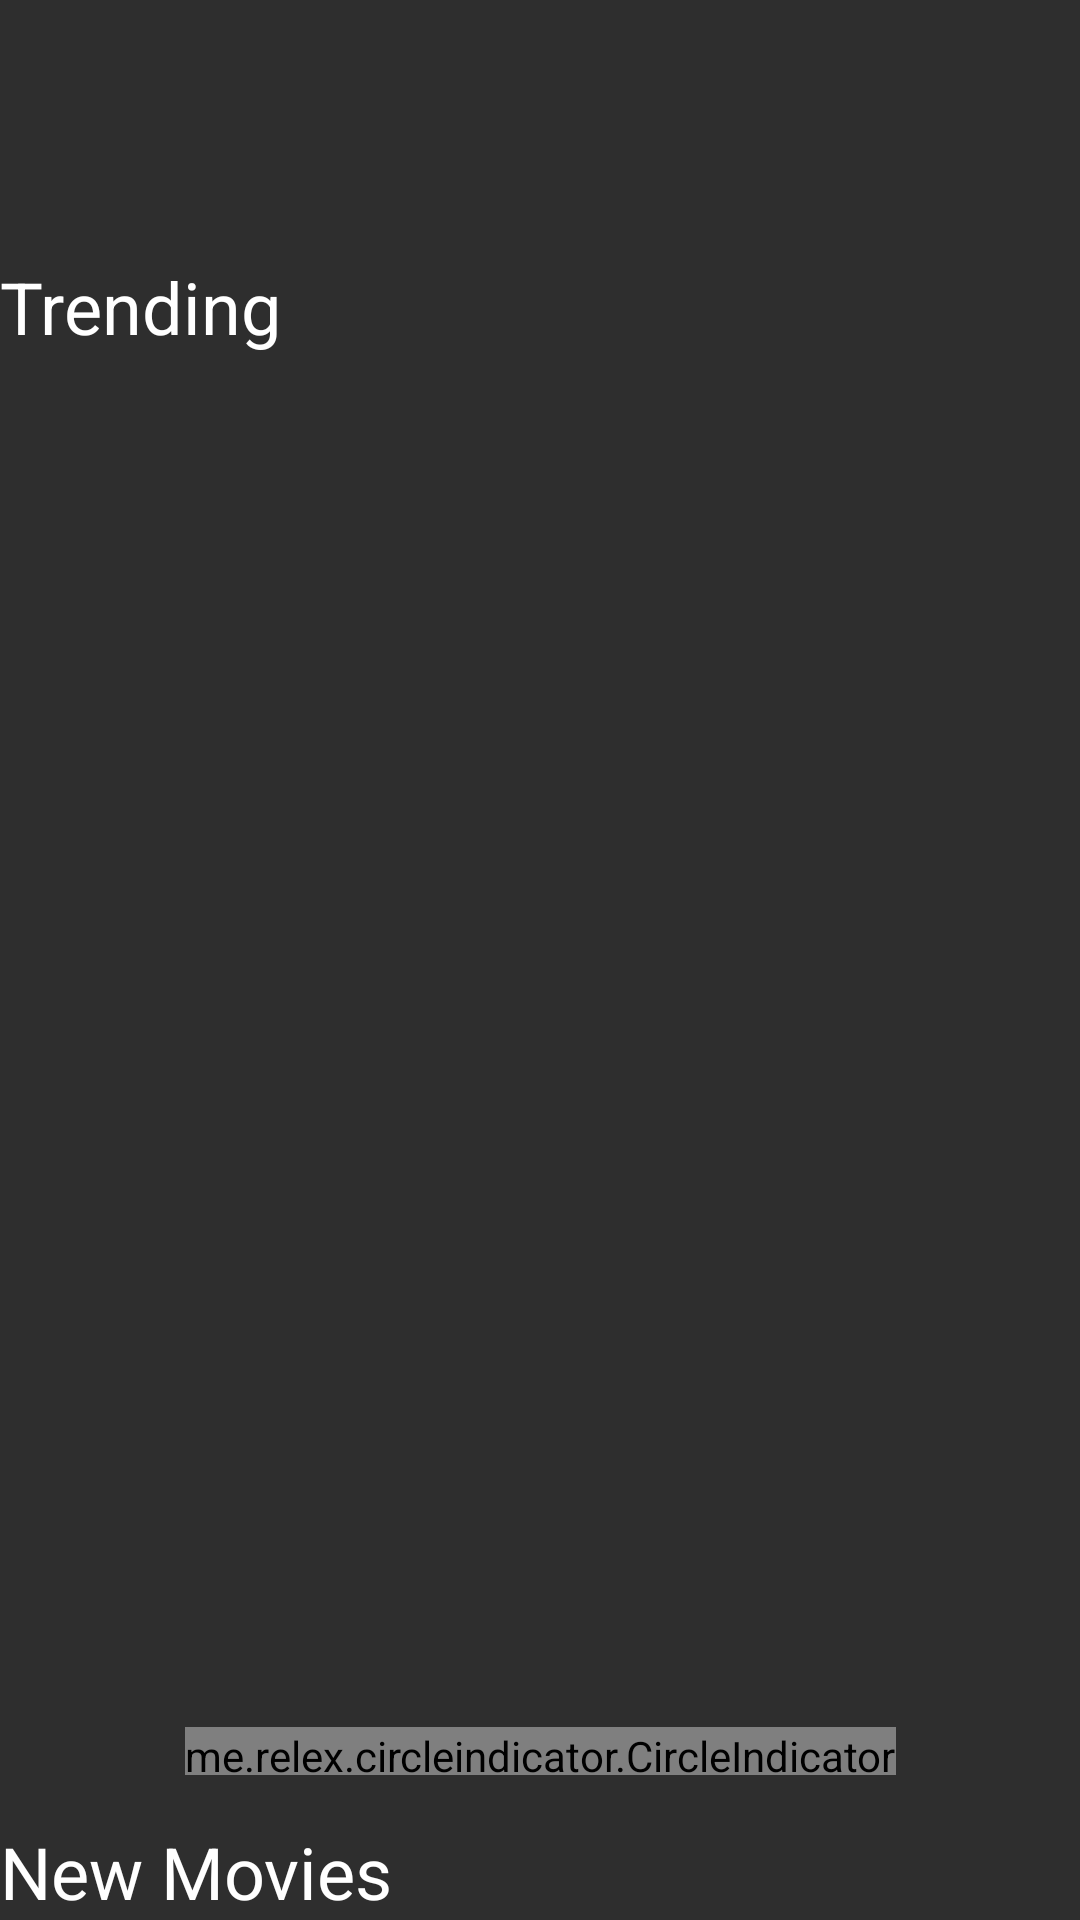

Android layout source for this screen:
<!-- AndroidManifest.xml: application theme Theme.DemoMVPPattern -->
<!-- res/layout/fragment_favorite.xml -->
<?xml version="1.0" encoding="utf-8"?>
<androidx.constraintlayout.widget.ConstraintLayout xmlns:android="http://schemas.android.com/apk/res/android"
    xmlns:app="http://schemas.android.com/apk/res-auto"
    xmlns:tools="http://schemas.android.com/tools"
    android:layout_width="match_parent"
    android:layout_height="match_parent"
    android:background="#2E2E2E"
    android:paddingTop="62dp"
    tools:context=".ui.fragment.favorite.FavoriteFragment">

    <TextView
        android:id="@+id/tvTrending"
        android:layout_width="match_parent"
        android:layout_height="wrap_content"
        android:layout_marginTop="24dp"
        android:text="@string/trending"
        android:textColor="@color/white"
        android:textSize="24sp"
        app:layout_constraintBottom_toTopOf="@id/vpMovieTrending"
        app:layout_constraintStart_toStartOf="parent"
        app:layout_constraintTop_toTopOf="parent" />

    <androidx.viewpager.widget.ViewPager
        android:id="@+id/vpMovieTrending"
        android:layout_width="match_parent"
        android:layout_height="0dp"
        android:layout_marginStart="8dp"
        android:layout_marginEnd="8dp"
        android:orientation="horizontal"
        app:layoutManager="androidx.recyclerview.widget.LinearLayoutManager"
        app:layout_constraintBottom_toTopOf="@id/tvNewMovies"
        app:layout_constraintEnd_toEndOf="parent"
        app:layout_constraintStart_toStartOf="parent"
        app:layout_constraintTop_toBottomOf="@id/tvTrending" />

    <me.relex.circleindicator.CircleIndicator
        android:id="@+id/indicator"
        android:layout_width="wrap_content"
        android:layout_height="16dp"
        app:layout_constraintBottom_toBottomOf="@+id/vpMovieTrending"
        app:layout_constraintEnd_toEndOf="parent"
        app:layout_constraintStart_toStartOf="parent"
        tools:ignore="MissingClass" />

    <TextView
        android:id="@+id/tvNewMovies"
        android:layout_width="match_parent"
        android:layout_height="wrap_content"
        android:layout_marginTop="16dp"
        android:text="@string/new_movies"
        android:textColor="@color/white"
        android:textSize="24sp"
        app:layout_constraintBottom_toTopOf="@id/rcNewMovie"
        app:layout_constraintStart_toStartOf="parent"
        app:layout_constraintTop_toBottomOf="@id/vpMovieTrending" />

    <androidx.recyclerview.widget.RecyclerView
        android:id="@+id/rcNewMovie"
        android:layout_width="match_parent"
        android:layout_height="0dp"
        android:layout_marginStart="8dp"
        android:layout_marginTop="8dp"
        android:layout_marginEnd="8dp"
        android:orientation="horizontal"
        app:layoutManager="androidx.recyclerview.widget.LinearLayoutManager"
        app:layout_constraintBottom_toBottomOf="parent"
        app:layout_constraintEnd_toEndOf="parent"
        app:layout_constraintStart_toStartOf="parent" />

</androidx.constraintlayout.widget.ConstraintLayout>
<!-- resources referenced by this layout -->
<resources>
  <string name="new_movies">New Movies</string>
  <string name="trending">Trending</string>
  <style name="Theme.DemoMVPPattern" parent="Theme.MaterialComponents.Light.NoActionBar">
          
          <item name="colorPrimary">@color/purple_500</item>
          <item name="colorPrimaryVariant">@color/purple_700</item>
          <item name="colorOnPrimary">@color/white</item>
          
          <item name="colorSecondary">@color/teal_200</item>
          <item name="colorSecondaryVariant">@color/teal_700</item>
          <item name="colorOnSecondary">@color/black</item>
  
          
          <item name="android:windowTranslucentStatus" tools:targetApi="kitkat">true</item>
          
          <item name="android:statusBarColor" tools:targetApi="lollipop">@android:color/transparent
          </item>
      </style>
  <!-- not gathered from this repository: default colours our renderer supplied (Android Studio template values) -->
  <color name="purple_500">#FF6200EE</color>
  <color name="purple_700">#FF3700B3</color>
  <color name="teal_200">#FF03DAC5</color>
  <color name="teal_700">#FF018786</color>
  <color name="black">#FF000000</color>
  <color name="white">#FFFFFFFF</color>
</resources>
